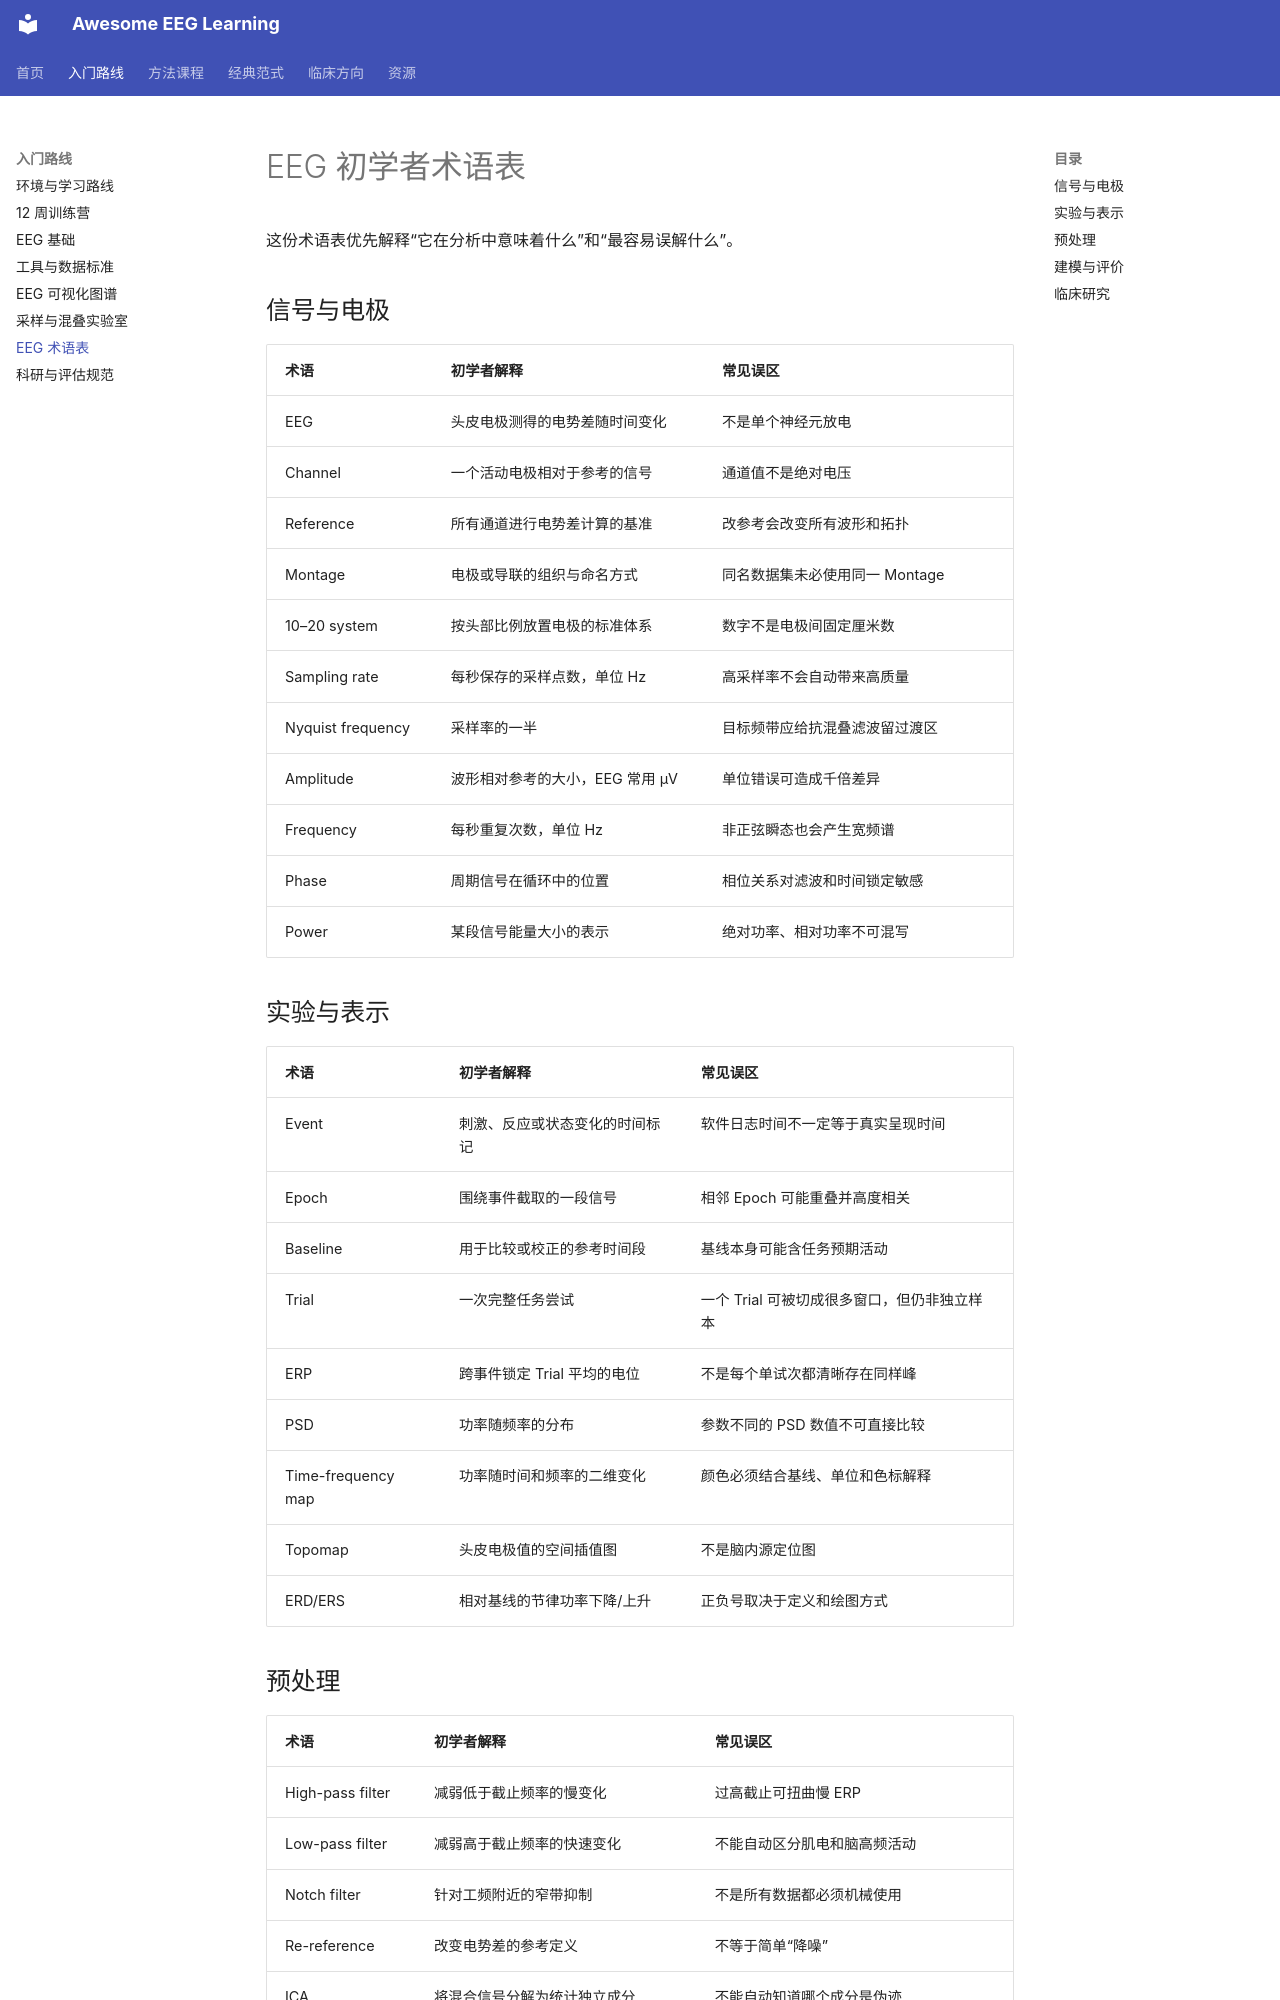

repository: ZHMM1216/awesome-eeg-learning · page: glossary/index.html · generator: mkdocs

# EEG 初学者术语表

这份术语表优先解释“它在分析中意味着什么”和“最容易误解什么”。

## 信号与电极

| 术语 | 初学者解释 | 常见误区 |
|---|---|---|
| EEG | 头皮电极测得的电势差随时间变化 | 不是单个神经元放电 |
| Channel | 一个活动电极相对于参考的信号 | 通道值不是绝对电压 |
| Reference | 所有通道进行电势差计算的基准 | 改参考会改变所有波形和拓扑 |
| Montage | 电极或导联的组织与命名方式 | 同名数据集未必使用同一 Montage |
| 10–20 system | 按头部比例放置电极的标准体系 | 数字不是电极间固定厘米数 |
| Sampling rate | 每秒保存的采样点数，单位 Hz | 高采样率不会自动带来高质量 |
| Nyquist frequency | 采样率的一半 | 目标频带应给抗混叠滤波留过渡区 |
| Amplitude | 波形相对参考的大小，EEG 常用 µV | 单位错误可造成千倍差异 |
| Frequency | 每秒重复次数，单位 Hz | 非正弦瞬态也会产生宽频谱 |
| Phase | 周期信号在循环中的位置 | 相位关系对滤波和时间锁定敏感 |
| Power | 某段信号能量大小的表示 | 绝对功率、相对功率不可混写 |

## 实验与表示

| 术语 | 初学者解释 | 常见误区 |
|---|---|---|
| Event | 刺激、反应或状态变化的时间标记 | 软件日志时间不一定等于真实呈现时间 |
| Epoch | 围绕事件截取的一段信号 | 相邻 Epoch 可能重叠并高度相关 |
| Baseline | 用于比较或校正的参考时间段 | 基线本身可能含任务预期活动 |
| Trial | 一次完整任务尝试 | 一个 Trial 可被切成很多窗口，但仍非独立样本 |
| ERP | 跨事件锁定 Trial 平均的电位 | 不是每个单试次都清晰存在同样峰 |
| PSD | 功率随频率的分布 | 参数不同的 PSD 数值不可直接比较 |
| Time-frequency map | 功率随时间和频率的二维变化 | 颜色必须结合基线、单位和色标解释 |
| Topomap | 头皮电极值的空间插值图 | 不是脑内源定位图 |
| ERD/ERS | 相对基线的节律功率下降/上升 | 正负号取决于定义和绘图方式 |
